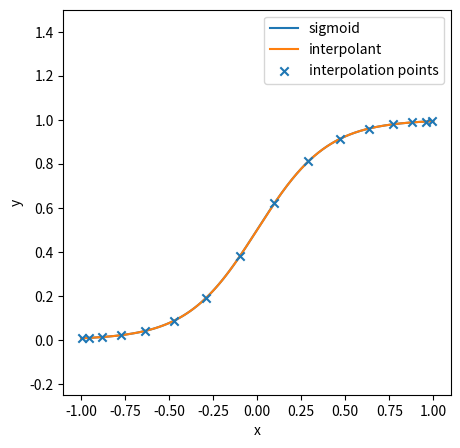

Python code for this plot:
import numpy as np
import matplotlib.pyplot as plt

# Lagrange interpolant, with (xp,yp) as control points,
# and x the points at which to evaluate.
def lagr(x, xp, yp):
	n = len(xp)
	p = np.zeros(len(x)) # polynomial output
	for k in range(n):
		L = np.ones(len(x))
		for j in range(n):
			if j != k:
				L *= (x - xp[j])/(xp[k] - xp[j])
		p += yp[k]*L
	return p

# Chebychev points
def cheby(n):
	j = np.linspace(1,n,n)
	return np.cos((2*j-1)*np.pi/(2*n))

# sigmoid function - looks like a step with increasing k.
def sigmoid(x,k):
	return 1./(1+np.exp(-k*x))

# sharpness of the sigmoid
k = 5 # 5, 10, 100

# number of interpolation points to use on [-1,1]
n = 16
# try interpolation with n points.
#xp = np.linspace(-1,1,n) # evenly-spaced
xp = cheby(n) # Chebyshev
yp = sigmoid(xp,k)

# finely sample interpolant at 1000 points.
x = np.linspace(-1,1,1000)
p = lagr(x,xp,yp) # interpolant.
y = sigmoid(x,k) # exact solution.


# plot the interpolant and true solution.
fig, ax = plt.subplots(1,1,figsize=(5,5))
ax.plot(x,y,label='sigmoid')
ax.plot(x,p,label='interpolant')
ax.scatter(xp,yp,marker='x',zorder=100,label='interpolation points')
ax.set_ylim(-0.25,1.5)
ax.set_xlabel('x')
ax.set_ylabel('y')
ax.legend()
plt.show()